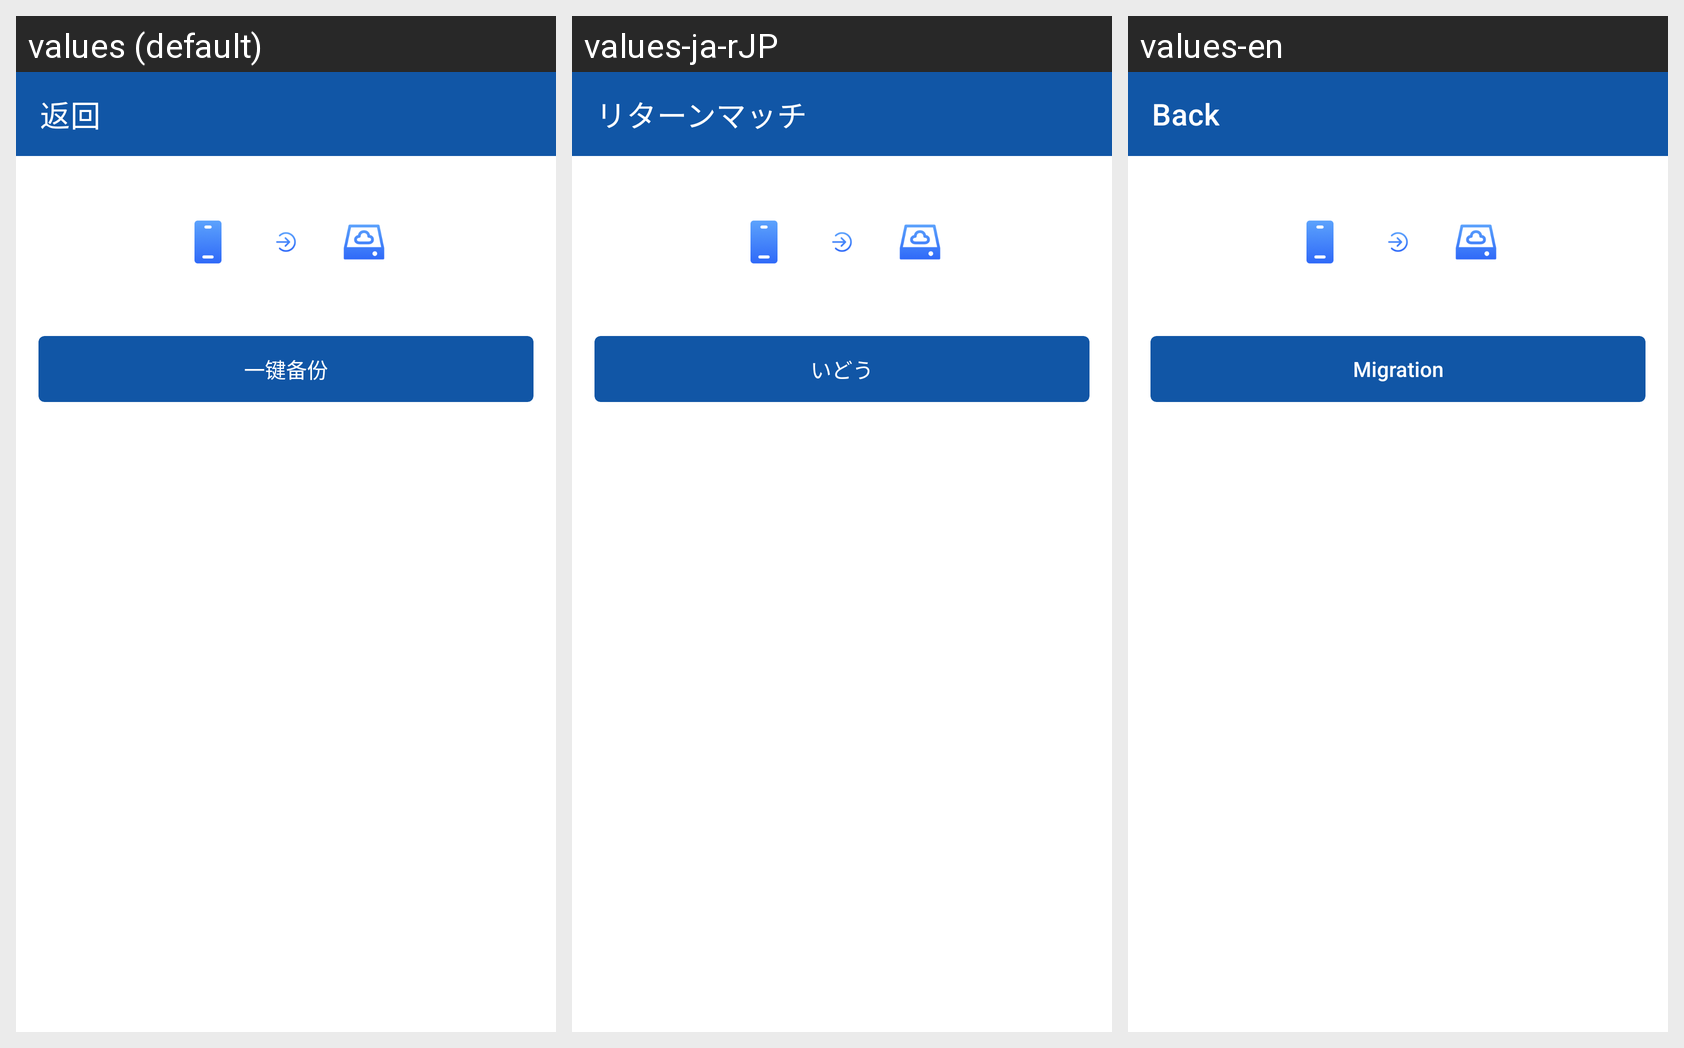

This grid shows one Android layout under several languages. Give, for every string resource on the screen, its name, the default text and each shown locale's text.
Android screen res/layout/activity_migrate_selector.xml rendered under 3 locales, left to right: values (default), values-ja-rJP, values-en. Device: Nexus 5 (rendered at 1080×1920; each locale shown at half size, 540×960, under a caption strip naming it); theme Theme.MaterialComponents.DayNight.NoActionBar.
Strings drawn on this screen, with the default value and each locale's value (text and hints the layout hard-codes, and strings that could not be matched under every locale, appear in the picture but are not listed):

back
  values: 返回
  values-ja-rJP: リターンマッチ
  values-en: Back

migrate
  values: 一键备份
  values-ja-rJP: いどう
  values-en: Migration
